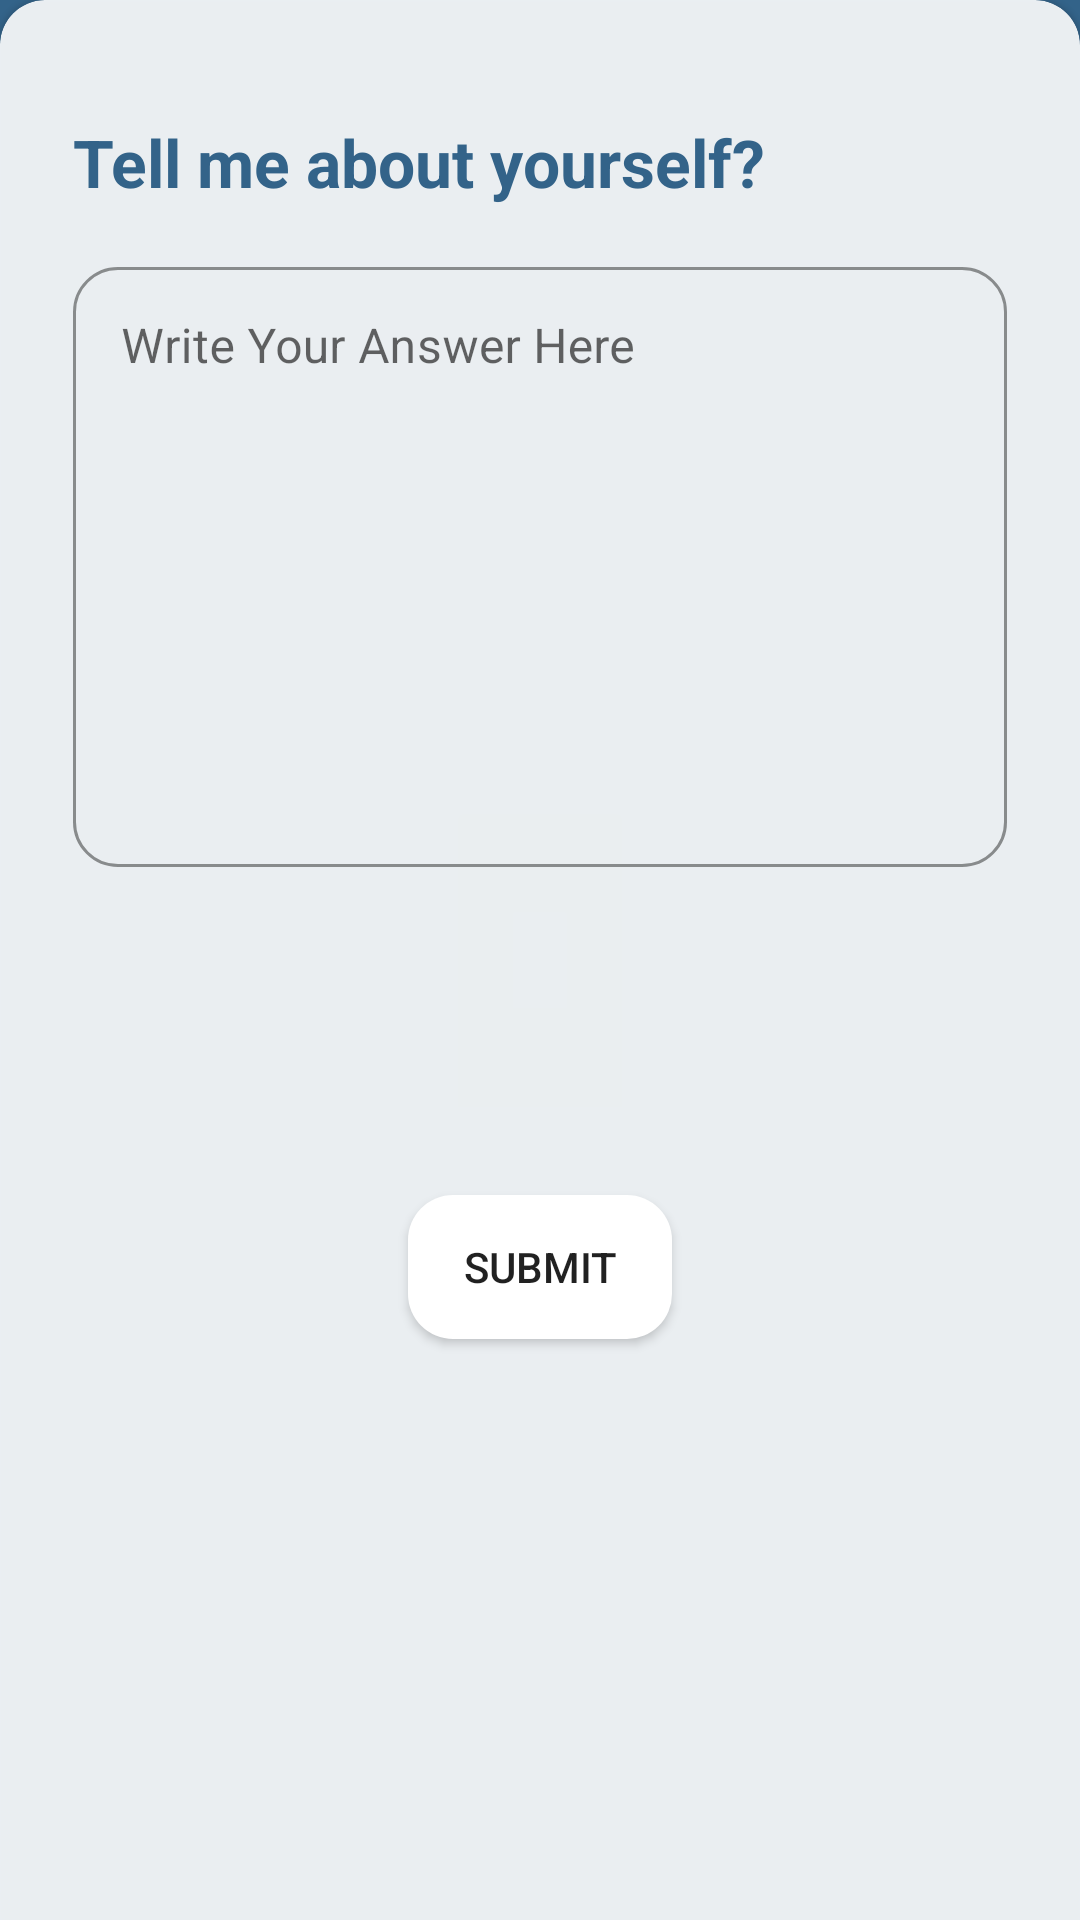

Android layout source for this screen:
<!-- AndroidManifest.xml: application theme Theme.Chittoo -->
<!-- res/layout/activity_win_certificate.xml -->
<?xml version="1.0" encoding="utf-8"?>
<RelativeLayout xmlns:android="http://schemas.android.com/apk/res/android"
    xmlns:app="http://schemas.android.com/apk/res-auto"
    xmlns:tools="http://schemas.android.com/tools"
    android:layout_width="match_parent"
    android:layout_height="match_parent"
    tools:context=".Activities.WinCertificateActivity"
    android:background="@color/chittoo_blue"
    >

    <com.google.android.material.card.MaterialCardView
        android:layout_width="match_parent"
        android:layout_height="match_parent"
        style="@style/CustomCardViewStyle2"
        app:cardBackgroundColor="@color/white50per"
        app:cardUseCompatPadding="false"
        >
    <RelativeLayout
        android:layout_width="match_parent"
        android:layout_height="match_parent"
        android:padding="10dp">
    <TextView
        android:id="@+id/questionTV"
        android:layout_width="wrap_content"
        android:layout_height="wrap_content"
        android:text="Tell me about yourself?"
        android:textAppearance="@style/TextAppearance.AppCompat.Large"
        android:textColor="@color/chittoo_blue"
        android:textStyle="bold"
        android:layout_marginStart="10dp"
        android:layout_marginTop="25dp"/>

    <com.google.android.material.textfield.TextInputLayout
        android:id="@+id/answerField"
        android:layout_width="match_parent"
        android:layout_height="wrap_content"
        android:padding="5dp"
        style="@style/Widget.MaterialComponents.TextInputLayout.OutlinedBox"
        android:layout_marginStart="5dp"
        android:layout_marginEnd="5dp"
        app:boxCornerRadiusBottomEnd="15dp"
        app:boxCornerRadiusBottomStart="15dp"
        app:boxCornerRadiusTopEnd="15dp"
        app:boxCornerRadiusTopStart="15dp"
        android:hint="Write Your Answer Here"
        android:theme="@style/TextInputLayoutStyle"
        app:boxStrokeColor="@color/chittoo_blue"
        android:layout_below="@+id/questionTV"
        android:layout_marginTop="10dp"
        >

        <EditText
            android:id="@+id/answerInput"
            android:layout_width="match_parent"
            android:layout_height="match_parent"
            android:inputType="textMultiLine"
            android:minHeight="200dp"
            android:maxHeight="300dp"
            android:gravity="start"
            />

    </com.google.android.material.textfield.TextInputLayout>

    <TextView
        android:id="@+id/answerTimer"
        android:layout_width="wrap_content"
        android:layout_height="wrap_content"
        android:layout_below="@+id/answerField"
        android:layout_centerHorizontal="true"
        android:layout_marginTop="50dp"
        android:textAppearance="@style/TextAppearance.AppCompat.Large"
        android:textColor="@color/chittoo_blue" />

    <Button
        android:id="@+id/submitAnswer"
        android:layout_width="wrap_content"
        android:layout_height="wrap_content"
        android:layout_below="@+id/answerTimer"
        android:layout_centerHorizontal="true"
        android:layout_marginTop="25dp"
        android:background="@drawable/button_background"
        android:text="submit" />

    </RelativeLayout>
    </com.google.android.material.card.MaterialCardView>
</RelativeLayout>
<!-- resources referenced by this layout -->
<resources>
  <color name="chittoo_blue">#FF336389</color>
  <color name="white50per">#E6FFFFFF</color>
  <!-- drawable button_background (drawable-v24) -->
  <?xml version="1.0" encoding="utf-8"?>
  <shape xmlns:android="http://schemas.android.com/apk/res/android">
      <solid android:color="#ffffff" />
      <corners android:radius="15dp"/>
      <padding android:left="5dp"
          android:bottom="5dp"
          android:right="5dp"
          android:top="5dp"/>
  
  </shape>
  <style name="CustomCardViewStyle2" parent="@style/Widget.MaterialComponents.CardView">
          <item name="shapeAppearanceOverlay">@style/ShapeAppearanceOverlay_card_custom_corners2</item>
      </style>
  <style name="TextInputLayoutStyle" parent="Widget.MaterialComponents.TextInputLayout.OutlinedBox.Dense">
          <item name="boxStrokeColor">#FF336389</item>
      </style>
  <style name="Theme.Chittoo" parent="Theme.MaterialComponents.DayNight.NoActionBar">
          
          <item name="colorPrimary">#FF336389</item>
          <item name="colorPrimaryVariant">#FF336389</item>
          <item name="colorOnPrimary">@color/white</item>
          
          <item name="colorSecondary">#FF336389</item>
          <item name="colorSecondaryVariant">@color/teal_700</item>
          <item name="colorOnSecondary">@color/black</item>
          
          <item name="android:statusBarColor" tools:targetApi="l">?attr/colorPrimaryVariant</item>
          
      </style>
  <style name="ShapeAppearanceOverlay_card_custom_corners2" parent="">
          <item name="cornerFamily">rounded</item>
          <item name="cornerSizeTopRight">15dp</item>
          <item name="cornerSizeTopLeft">15dp</item>
          <item name="cornerSizeBottomRight">0dp</item>
          <item name="cornerSizeBottomLeft">0dp</item>
      </style>
  <color name="white">#FFFFFFFF</color>
  <color name="teal_700">#FF018786</color>
  <color name="black">#FF000000</color>
</resources>
